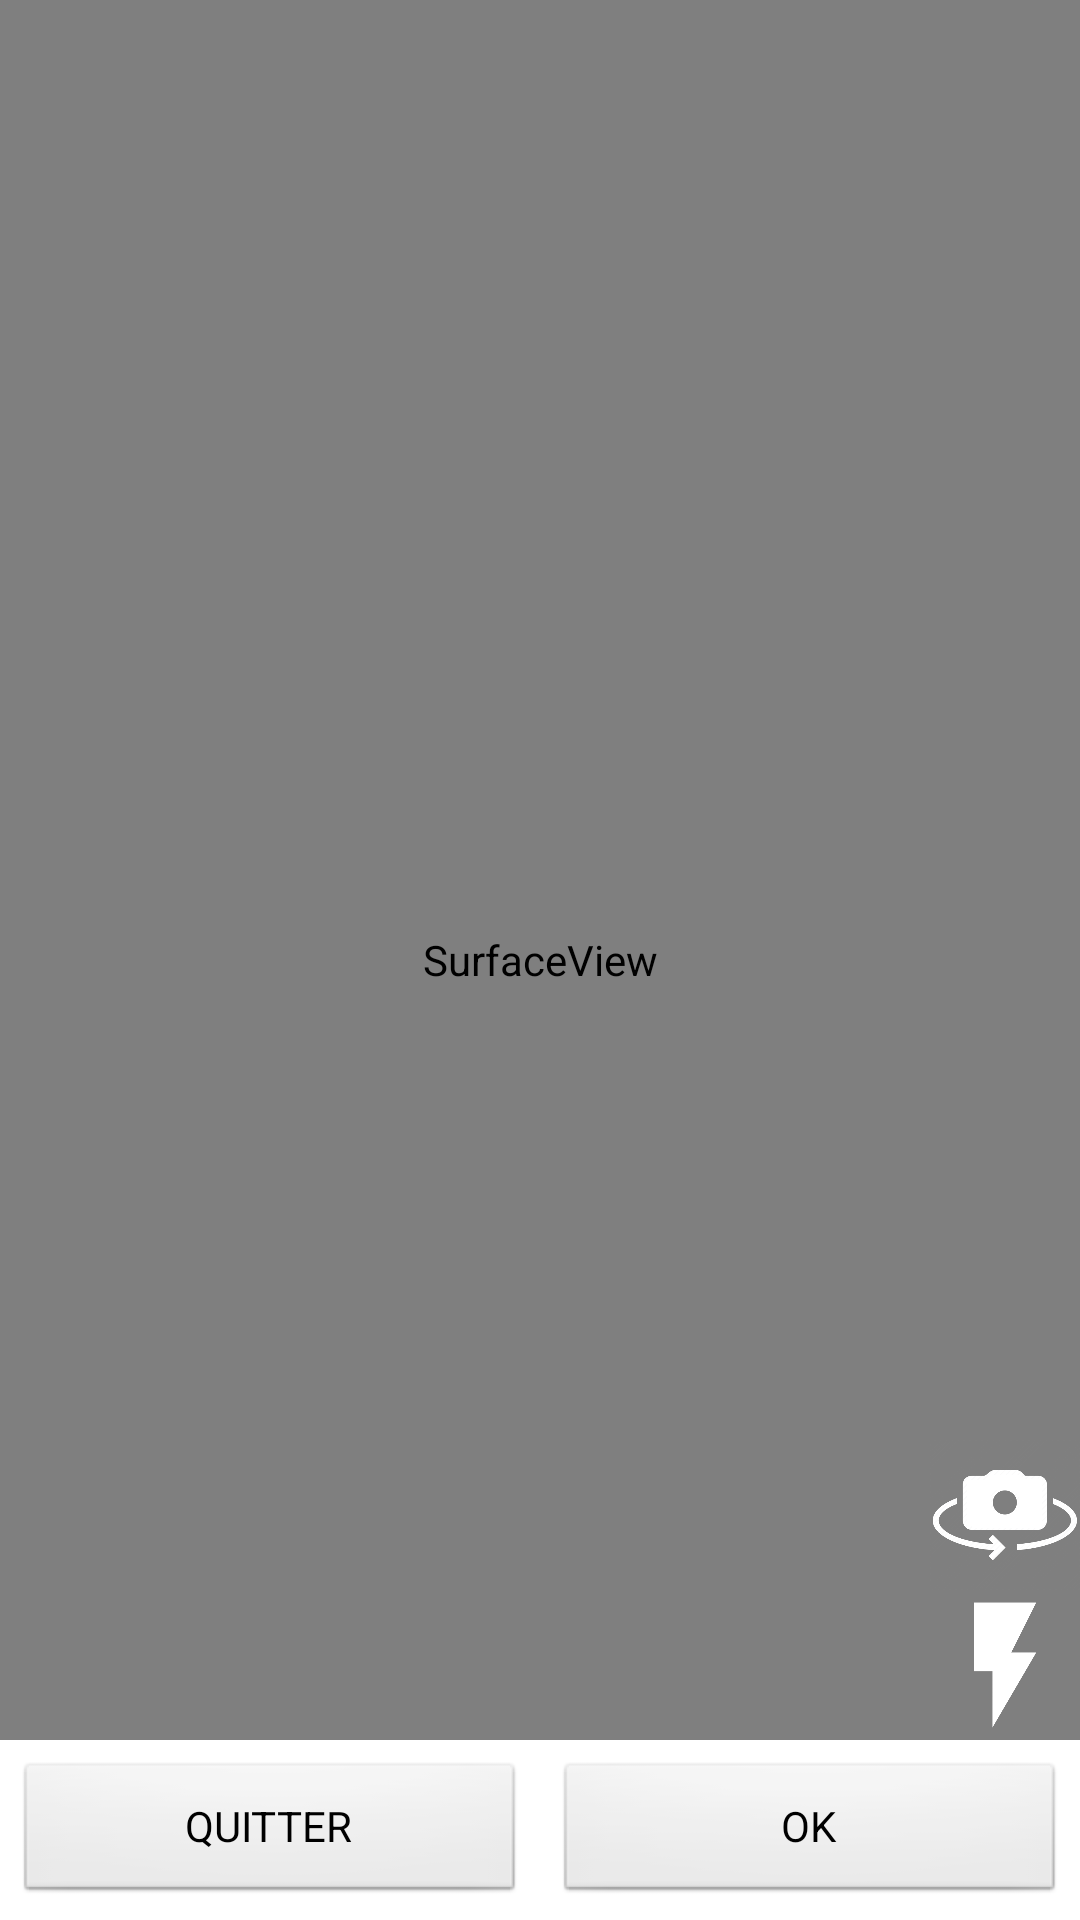

Produce the Android XML layout that renders to this screen, including the resource entries it uses.
<!-- AndroidManifest.xml: application theme AppTheme -->
<!-- res/layout/photo.xml -->
<RelativeLayout xmlns:android="http://schemas.android.com/apk/res/android"
    xmlns:tools="http://schemas.android.com/tools"
    android:layout_width="match_parent"
    android:layout_height="match_parent" >

    
    <SurfaceView
        android:id="@+id/surfaceViewCamera"
        android:layout_width="match_parent"
        android:layout_height="match_parent" />

    <LinearLayout
        android:id="@+id/RelativeLayout2"
        android:background="@color/white"
        android:layout_width="fill_parent"
        android:layout_height="wrap_content"
        android:layout_alignParentBottom="true"
        android:layout_alignParentLeft="true"
        android:animateLayoutChanges="true"
        android:orientation="horizontal" >

        <Button
            android:id="@+id/cancel"
            android:layout_width="0dip"
            android:layout_height="wrap_content"
            android:layout_weight="1"
            android:onClick="cancelPhoto"
            android:layout_marginLeft="5dp"
            android:layout_marginRight="5dp"
            android:layout_marginBottom="5dp"
            android:layout_marginTop="7dp"
            android:text="QUITTER" />

        <TextView
            android:id="@+id/message"
            android:layout_width="0dp"
            android:layout_height="wrap_content"
            android:layout_weight="1"
            android:text="Sauvegarde ... "
            android:textAppearance="?android:attr/textAppearanceMedium"
            android:gravity="center_horizontal"
            android:padding="10dp"
            android:visibility="gone" />

        <Button
            android:id="@+id/ok"
            android:layout_width="0dip"
            android:layout_height="wrap_content"
            android:layout_weight="1"
            android:onClick="takePhoto"
            android:layout_marginLeft="5dp"
            android:layout_marginRight="5dp"
            android:layout_marginBottom="5dp"
            android:layout_marginTop="7dp"
            android:text="OK" />

        <Button
            android:id="@+id/validate"
            android:layout_width="0dip"
            android:layout_height="wrap_content"
            android:layout_marginBottom="5dp"
            android:layout_marginLeft="5dp"
            android:layout_marginRight="5dp"
            android:layout_marginTop="7dp"
            android:layout_weight="1"
            android:onClick="validate"
            android:visibility="gone"
            android:text="VALIDER" />

    </LinearLayout>

    <ImageButton
        android:id="@+id/switchFlash"
        android:layout_width="50dp"
        android:layout_height="50dp"
        android:layout_above="@+id/RelativeLayout2"
        android:layout_alignParentRight="true"
        android:adjustViewBounds="true"
        android:scaleType="fitXY"
        android:src="@drawable/flash"
        android:background="@color/transparent"
        android:onClick="switchFlash" />

    <ImageButton
        android:id="@+id/switchcamera"
        android:layout_width="50dp"
        android:layout_height="50dp"
        android:layout_above="@+id/RelativeLayout2"
        android:layout_alignParentRight="true"
        android:layout_marginBottom="50dp"
        android:adjustViewBounds="true"
        android:scaleType="fitXY"
        android:src="@drawable/switch_camera"
        android:background="@color/transparent"
        android:onClick="switchcamera" />

    <ImageButton
        android:id="@+id/reset"
        android:layout_width="50dp"
        android:layout_height="50dp"
        android:layout_centerHorizontal="true"
        android:layout_centerVertical="true"
        android:adjustViewBounds="true"
        android:background="@color/transparent"
        android:onClick="reset"
        android:scaleType="fitXY"
        android:src="@drawable/refresh"
        android:visibility="gone" />
    
</RelativeLayout>
<!-- resources referenced by this layout -->
<resources>
  <color name="transparent">#00ffffff</color>
  <color name="white">#fff</color>
  <!-- drawable flash: png bitmap (drawable, 2971 bytes) -->
  <!-- drawable refresh: png bitmap (drawable, 10774 bytes) -->
  <!-- drawable switch_camera: png bitmap (drawable, 25167 bytes) -->
  <style name="AppTheme" parent="AppBaseTheme">
          
      </style>
  <style name="AppBaseTheme" parent="android:Theme.Light">
          
      </style>
</resources>
